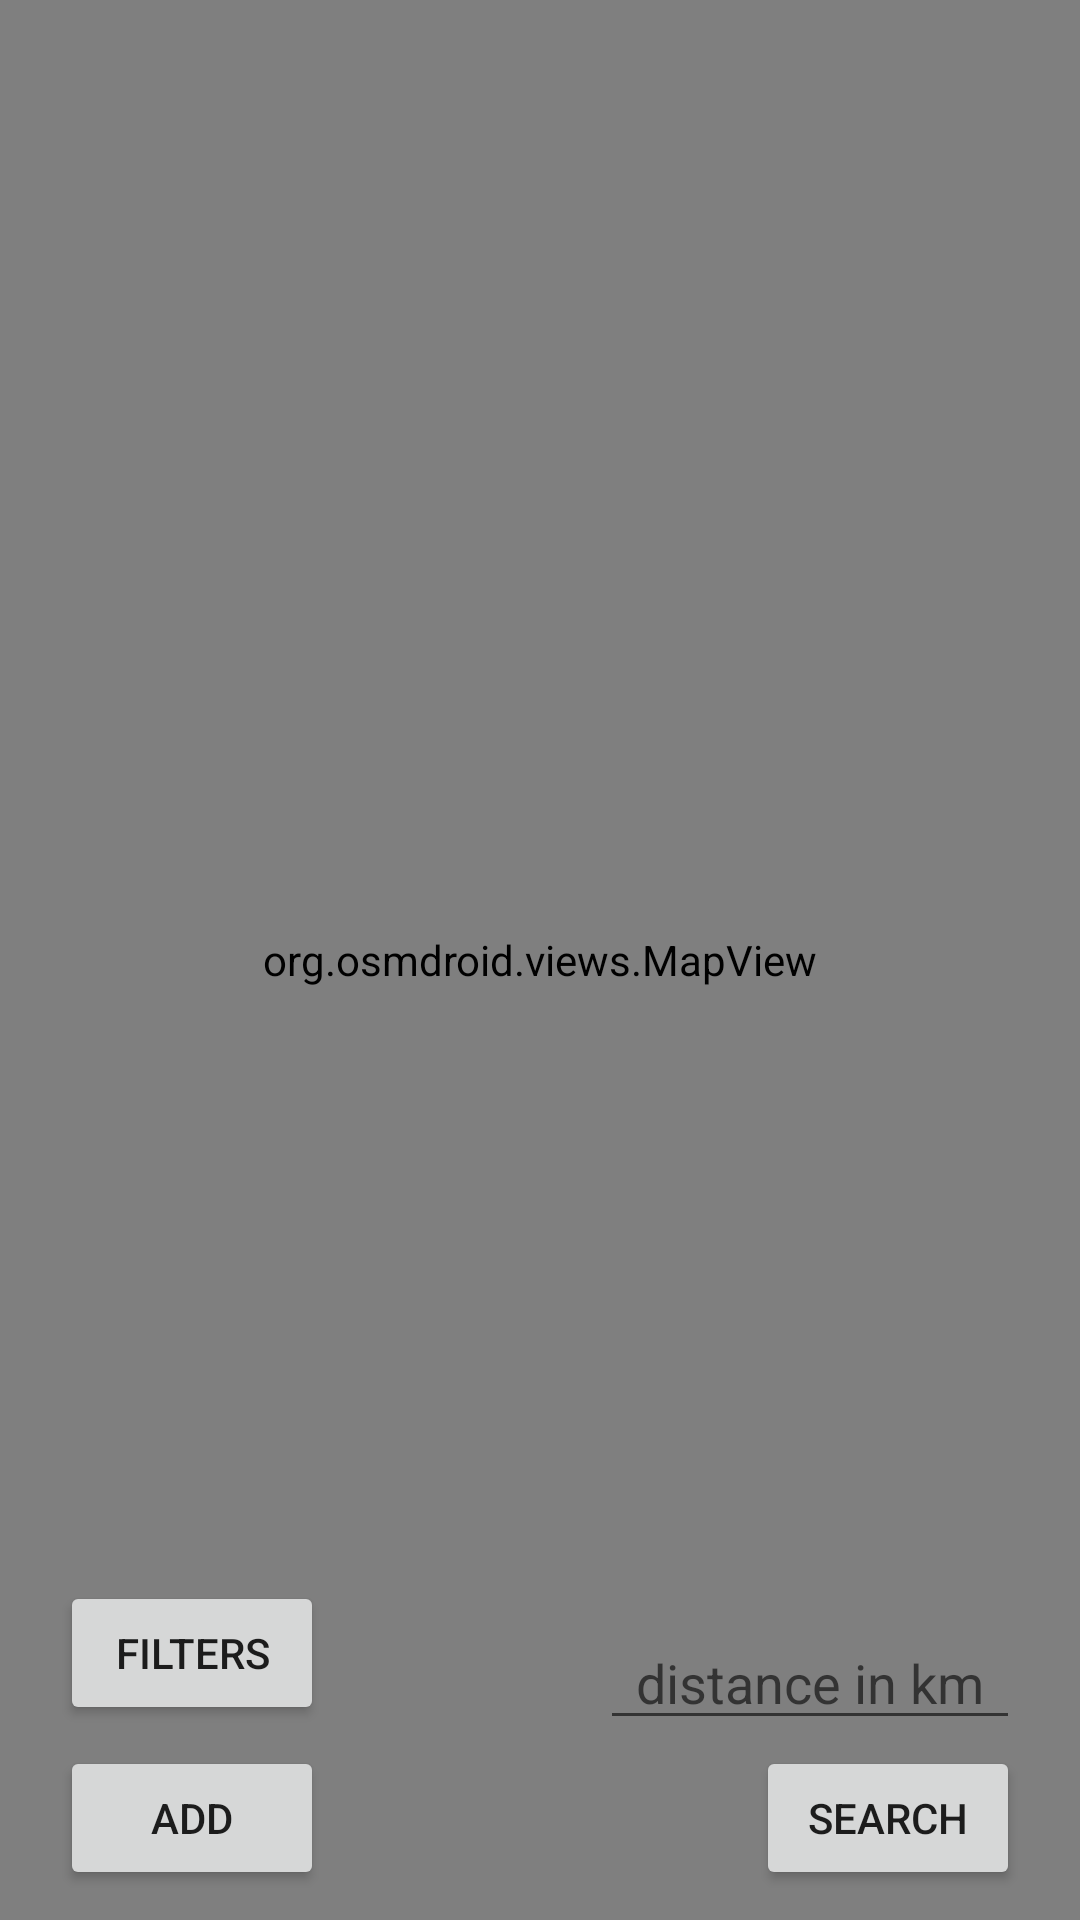

Produce the Android XML layout that renders to this screen, including the resource entries it uses.
<!-- AndroidManifest.xml: application theme Theme.PetFinder -->
<!-- res/layout/fragment_map.xml -->
<?xml version="1.0" encoding="utf-8"?>
<FrameLayout xmlns:android="http://schemas.android.com/apk/res/android"
    xmlns:app="http://schemas.android.com/apk/res-auto"
    xmlns:tools="http://schemas.android.com/tools"
    android:layout_width="match_parent"
    android:layout_height="match_parent"
    tools:context=".MapFragment">

    <Button
        android:id="@+id/buttonDodaj"
        android:layout_width="wrap_content"
        android:layout_height="wrap_content"
        android:layout_gravity="bottom|left"
        android:layout_marginLeft="20dp"
        android:layout_marginBottom="10dp"
        android:gravity="center"
        android:padding="0dp"
        android:text="Add" />
    <Button
        android:id="@+id/buttonFilter"
        android:layout_width="wrap_content"
        android:layout_height="wrap_content"
        android:layout_gravity="bottom|left"
        android:layout_marginLeft="20dp"
        android:layout_marginBottom="65dp"
        android:gravity="center"
        android:padding="0dp"
        android:text="Filters" />

    <Button
        android:id="@+id/buttonSearch"
        android:layout_width="wrap_content"
        android:layout_height="wrap_content"
        android:layout_gravity="bottom|right"
        android:layout_marginRight="20dp"
        android:layout_marginBottom="10dp"
        android:text="Search" />

    <org.osmdroid.views.MapView
        android:id="@+id/map"

        android:layout_width="match_parent"
        android:layout_height="match_parent">

    </org.osmdroid.views.MapView>

    <EditText
        android:id="@+id/editTextText2"
        android:layout_width="140dp"
        android:layout_height="wrap_content"
        android:layout_gravity="bottom|right"
        android:layout_marginRight="20dp"
        android:layout_marginBottom="60dp"
        android:layout_marginTop="10dp"
        android:ems="10"
        android:gravity="center"
        android:hint="distance in km"
        android:inputType="numberDecimal" />


</FrameLayout>
<!-- resources referenced by this layout -->
<resources>
  <style name="Theme.PetFinder" parent="Theme.MaterialComponents.DayNight.DarkActionBar">
          
          <item name="colorPrimary">@color/purple_500</item>
          <item name="colorPrimaryVariant">@color/purple_700</item>
          <item name="colorOnPrimary">@color/white</item>
          
          <item name="colorSecondary">@color/teal_200</item>
          <item name="colorSecondaryVariant">@color/teal_700</item>
          <item name="colorOnSecondary">@color/black</item>
          
          <item name="android:statusBarColor">?attr/colorPrimaryVariant</item>
          
      </style>
  <color name="purple_500">#FF6200EE</color>
  <color name="purple_700">#FF3700B3</color>
  <color name="white">#FFFFFFFF</color>
  <color name="teal_200">#FF03DAC5</color>
  <color name="teal_700">#FF018786</color>
  <color name="black">#FF000000</color>
</resources>
